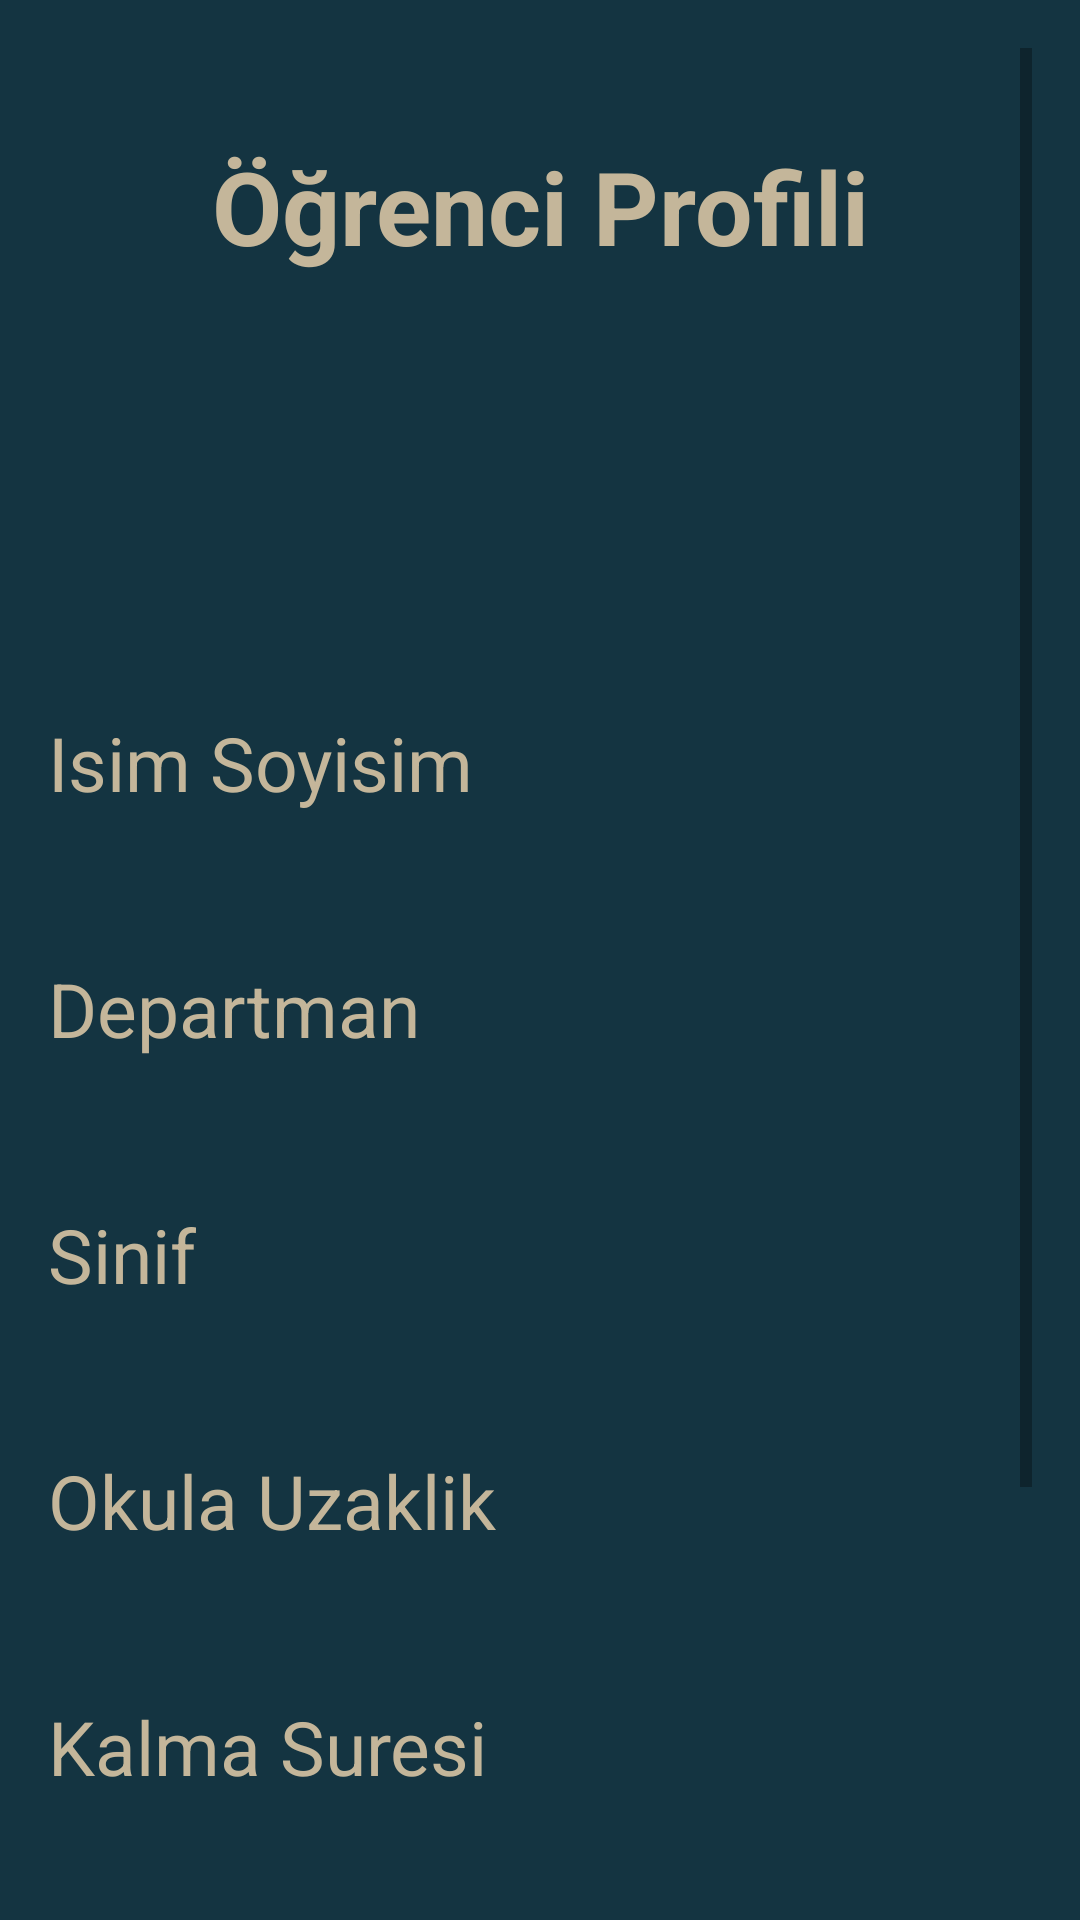

Android layout source for this screen:
<!-- AndroidManifest.xml: application theme Theme.RoomieApp -->
<!-- res/layout/activity_profile_detail.xml -->
<?xml version="1.0" encoding="utf-8"?>
<ScrollView xmlns:android="http://schemas.android.com/apk/res/android"
    android:layout_width="match_parent"
    android:layout_height="match_parent"
    android:padding="16dp"
    android:background="#143441">
    <LinearLayout
        android:orientation="vertical"
        android:layout_width="match_parent"
        android:layout_height="match_parent">
        <TextView
            android:id="@+id/titleTextView"
            android:layout_width="match_parent"
            android:layout_height="wrap_content"
            android:layout_margin="30dp"
            android:gravity="center"
            android:text="Öğrenci Profili"
            android:textColor="#C4B69A"
            android:textSize="34sp"
            android:textStyle="bold" />

        <ImageView
            android:id="@+id/profile_photo"
            android:layout_width="100dp"
            android:layout_height="100dp"

            android:scaleType="centerCrop"
            android:layout_gravity="center_horizontal"
            android:layout_marginBottom="16dp" />

        <TextView
            android:id="@+id/profile_name_label"
            android:layout_width="wrap_content"
            android:layout_height="wrap_content"
            android:text="Isim Soyisim"
            android:textColor="#C4B69A"
            android:textSize="25dp"
            android:layout_marginBottom="8dp" />

        <TextView
            android:id="@+id/profile_name"
            android:layout_width="match_parent"
            android:layout_height="wrap_content"
            android:textColor="#C4B69A"
            android:textSize="18sp"
            android:layout_marginBottom="16dp" />

        <TextView
            android:id="@+id/profile_department_label"
            android:layout_width="wrap_content"
            android:layout_height="wrap_content"
            android:text="Departman"
            android:textColor="#C4B69A"
            android:textSize="25sp"
            android:layout_marginBottom="8dp" />

        <TextView
            android:id="@+id/profile_department"
            android:layout_width="match_parent"
            android:layout_height="wrap_content"
            android:textColor="#C4B69A"
            android:textSize="18sp"
            android:layout_marginBottom="16dp" />

        <TextView
            android:id="@+id/profile_class_label"
            android:layout_width="wrap_content"
            android:layout_height="wrap_content"
            android:text="Sinif"
            android:textColor="#C4B69A"
            android:textSize="25sp"
            android:layout_marginBottom="8dp" />

        <TextView
            android:id="@+id/profile_class"
            android:layout_width="match_parent"
            android:layout_height="wrap_content"
            android:textColor="#C4B69A"
            android:textSize="18sp"
            android:layout_marginBottom="16dp" />

        <TextView
            android:id="@+id/profile_distance_label"
            android:layout_width="wrap_content"
            android:layout_height="wrap_content"
            android:text="Okula Uzaklik"
            android:textColor="#C4B69A"
            android:textSize="25sp"
            android:layout_marginBottom="8dp" />

        <TextView
            android:id="@+id/profile_distance"
            android:layout_width="match_parent"
            android:layout_height="wrap_content"
            android:textColor="#C4B69A"
            android:textSize="18sp"
            android:layout_marginBottom="16dp" />

        <TextView
            android:id="@+id/profile_duration_label"
            android:layout_width="wrap_content"
            android:layout_height="wrap_content"
            android:text="Kalma Suresi"
            android:textColor="#C4B69A"
            android:textSize="25sp"
            android:layout_marginBottom="8dp" />

        <TextView
            android:id="@+id/profile_duration"
            android:layout_width="match_parent"
            android:layout_height="wrap_content"
            android:textColor="#C4B69A"
            android:textSize="18sp"
            android:layout_marginBottom="16dp" />

        <TextView
            android:id="@+id/profile_status_label"
            android:layout_width="wrap_content"
            android:layout_height="wrap_content"
            android:text="Arama Turu"
            android:textColor="#C4B69A"
            android:textSize="25sp"
            android:layout_marginBottom="8dp" />

        <TextView
            android:id="@+id/profile_status"
            android:layout_width="match_parent"
            android:layout_height="wrap_content"
            android:textColor="#C4B69A"
            android:textSize="18sp"
            android:layout_marginBottom="16dp" />

        <TextView
            android:id="@+id/profile_contact_label"
            android:layout_width="wrap_content"
            android:layout_height="wrap_content"
            android:text="Iletisim"
            android:textColor="#C4B69A"
            android:textSize="25sp"
            android:layout_marginBottom="8dp" />

        <TextView
            android:id="@+id/profile_contact"
            android:layout_width="match_parent"
            android:layout_height="wrap_content"
            android:textColor="#C4B69A"
            android:textSize="18sp"
            android:layout_marginBottom="16dp" />
    </LinearLayout>

</ScrollView>
<!-- resources referenced by this layout -->
<resources>
  <style name="Theme.RoomieApp" parent="Theme.MaterialComponents.DayNight.DarkActionBar">
          
          <item name="colorPrimary">@color/brown_dark</item>
          <item name="colorPrimaryVariant">@color/brown_light</item>
          <item name="colorOnPrimary">@color/white</item>
          
          <item name="colorSecondary">@color/cream_light</item>
          <item name="colorSecondaryVariant">@color/cream_dark</item>
          <item name="colorOnSecondary">@color/black</item>
          
          <item name="android:statusBarColor">?attr/colorPrimaryVariant</item>
          
          <item name="android:windowBackground">@color/cream_dark</item>
  
      </style>
  <color name="brown_dark">#8D5A3F</color>
  <color name="brown_light">#D7B396</color>
  <color name="white">#FFFFFFFF</color>
  <color name="cream_light">#FFF7EB</color>
  <color name="cream_dark">#FFE7C8</color>
  <color name="black">#FF000000</color>
</resources>
